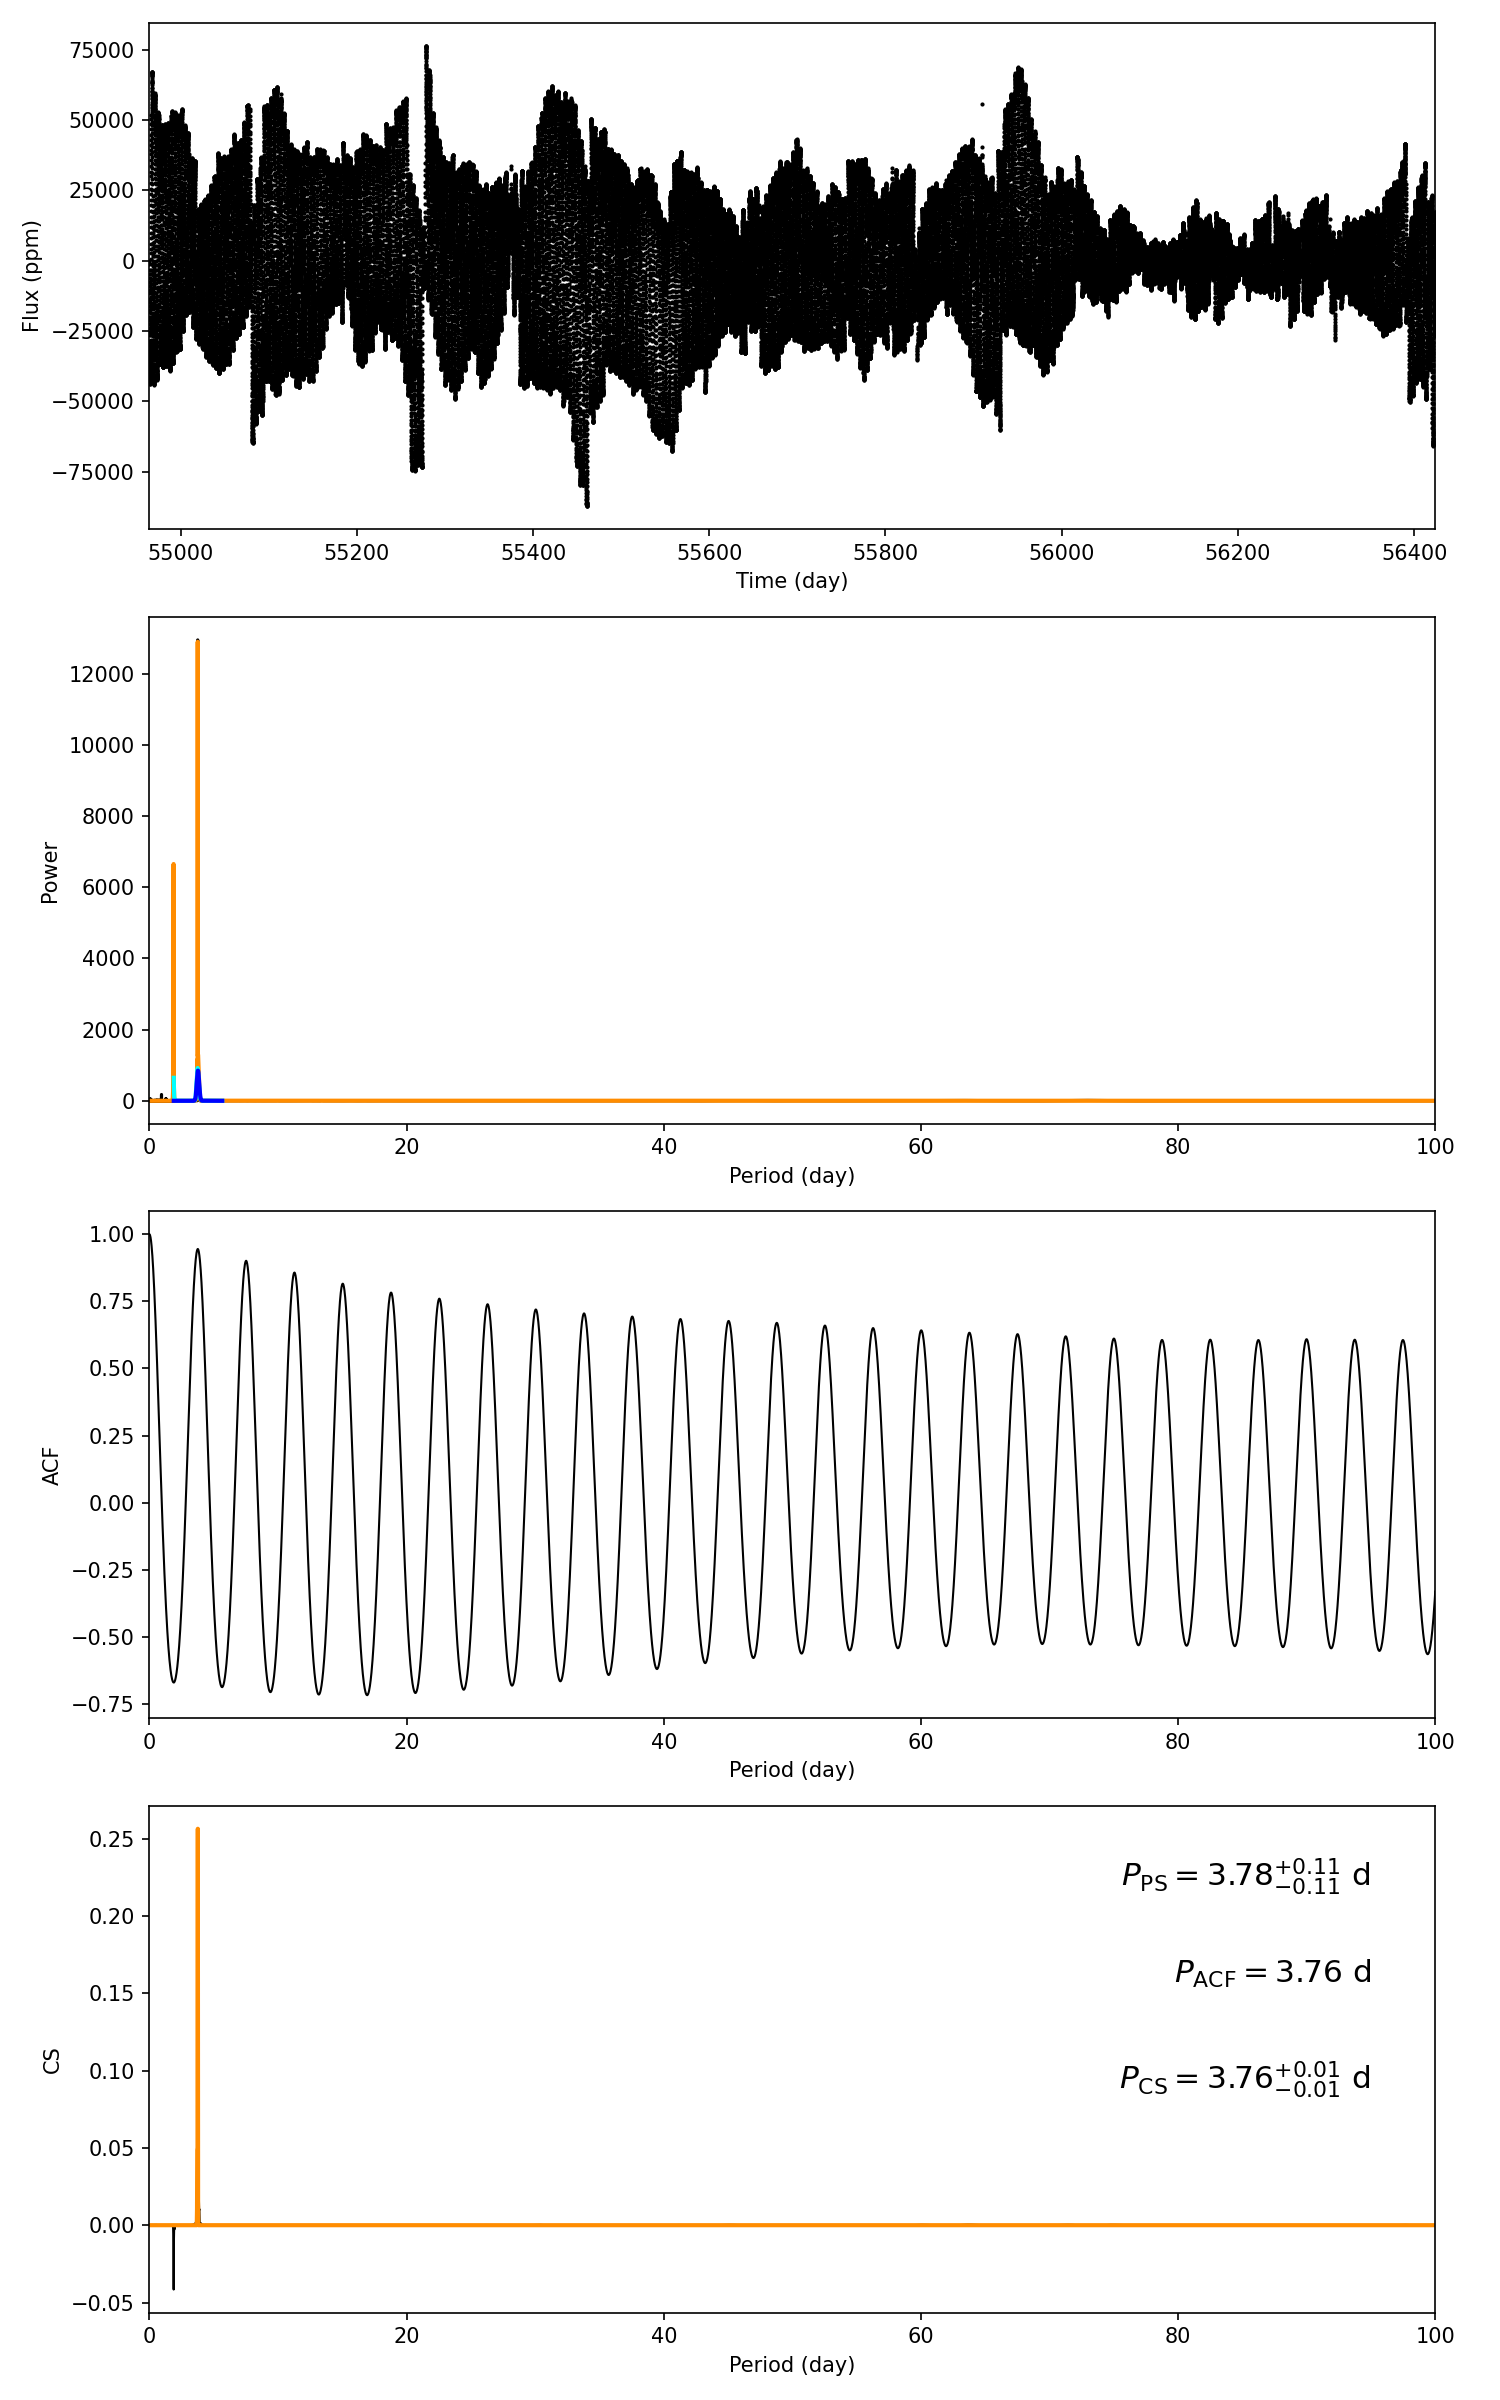

The table this chart was drawn from, first rows:
target_id, prot_ps, prot_acf, prot_cs, e_prot_ps, E_prot_ps, e_prot_acf, E_prot_acf, e_prot_cs, E_prot_cs, sph_ps, sph_acf, sph_cs, e_sph_ps, e_sph_acf, e_sph_cs, h_ps, fa_prob_ps, hacf, gacf, hcs
8554366, 3.775, 3.76, 3.757, 0.1074, 0.1074, -1.0, -1.0, 0.01142, 0.01142, 20883, 20930, 20910, 8986, 8922, 8908, 12952, 0.0, 1.599, 0.9284, 0.2564
